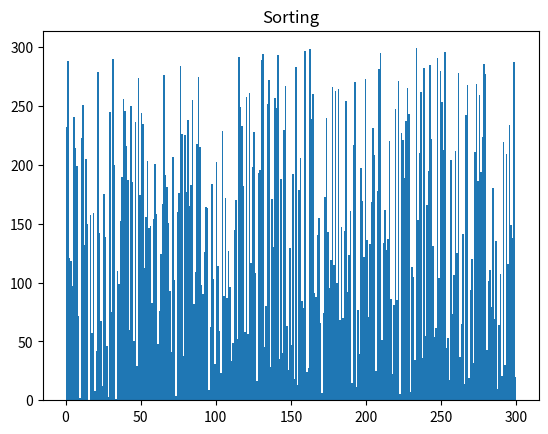

Generate this figure with matplotlib:
import matplotlib.animation as ani
import matplotlib.pyplot as plt
import random


def selection_sort(array):
    for cur_idx in range(len(array)):
        min_idx = cur_idx
        for next_idx in range(cur_idx + 1, len(array)):
            if array[min_idx] > array[next_idx]:
                min_idx = next_idx
        # once/if the minimum index has been found swap
        array[cur_idx], array[min_idx] = array[min_idx], array[cur_idx]
    yield from array


if __name__ == '__main__':
    # Setup plot and randomly shuffled array of numbers
    fig, ax = plt.subplots()
    ax.set_title('Sorting')
    N = 300
    array = [num for num in range(N)]
    random.shuffle(array)
    bars = ax.bar(x=range(len(array)), height=array, width=1, align='edge')
    array_gen = selection_sort(array)
    bars = list(bars)
    bars.reverse() # want to sort least to greatest


    def update(array_val, plt_bars):  # create the updating func for animation
        """
        :param array_val: next value of frames in our case it will just be next value in array
        :param plt_bars: list of bars we are modifying
        """
        cur_bar = plt_bars.pop()
        cur_bar.set_height(array_val)

ani = ani.FuncAnimation(plt.gcf(), func=update, fargs=(bars,), frames=array_gen, interval=8, repeat=False)
plt.show()
